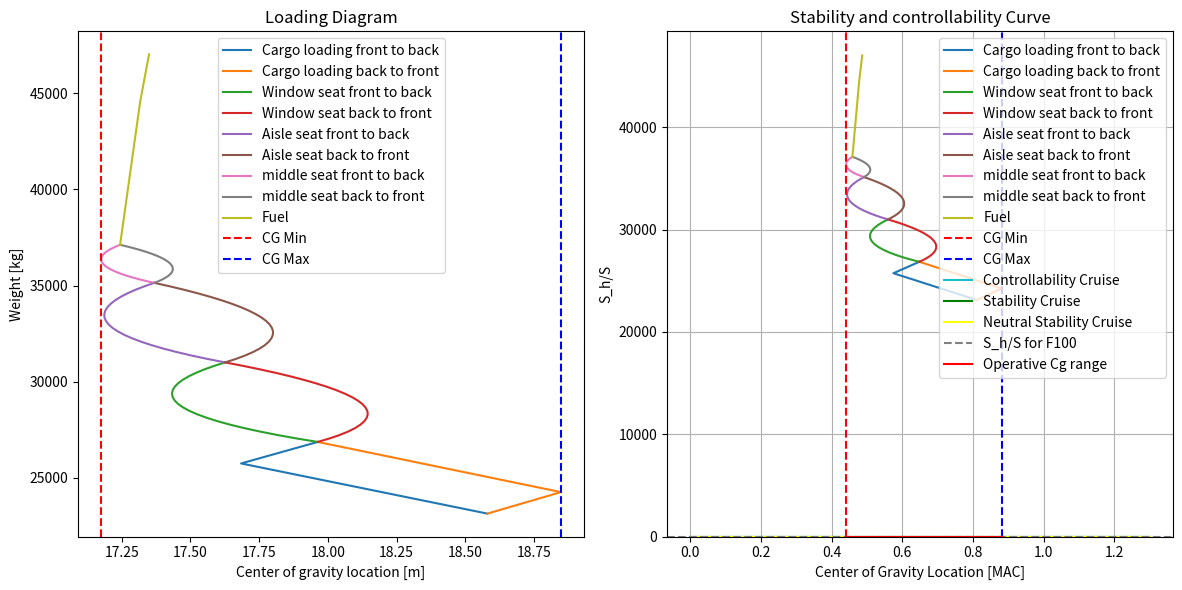

Source code (Python):
import numpy as np
import matplotlib.pyplot as plt

#========== STABILITY AND CONTROL PARAMETERS ==========
S = 93.5 #wing area [m^2]
S_h = 21.72 #horizontal tail area [m^2]
A_w = 8.43 #aspect ratio of wing
A_h = 4.64 #aspect ratio of horizontal tail
S_r = S_h/S #tail volume ratio 
c = 3.80 #mean aerodynamic chord [m]
c_r = 5.38 #root chord [m]
b = 28.08 #wing span [m]
lambda_w = 0.235 #taper ratio
h_f = 3.30 #fuselage height [m]
b_f = 3.30 #fuselage width [m]
l_f = 32.50 #fuselage length [m]
b_n = 1.70 #nacelle width [m]
l_n = -9.86 #nacelle arm length [m] FIND THIS VALUE!!!!
l_h = 16 #horizontal tail arm [m]
l_fn = 14.1 #distance from the wing leading to nose [m]?? not sure about this
Lambda_w = 17.5 *np.pi/180 #sweep angle [rad]
Lambda_h_4 = 26 *np.pi/180#sweep angle [rad]
Lambda_h_2 = 19.61 *np.pi/180 #sweep angle [rad]
horizontal_efficiency = 0.8 #horizontal tail efficiency
oswald_efficiency = 0.8 #horizontal tail efficiency
downwash_rate = 0 #downwash per AOA, 0 for T-tail
V_ratio = 1 #vertical tail velocity ratio
V_cruise = 234.6 #cruise speed [m/s] 
V_approach = 65.8333 #approach speed [m/s] 
k_n = -2.5 #nacelle factor
T_cruise = 273.15-54.3
delta_flap = 0.5 #flap deflection [rad]
C_m_ac_flap = -0.25 #zero lift moment coefficient due to flap deflection above (Read from graph L7 S23)
C_L_0 = 0.2 #Zero AOA lift coefficient. FIND THIS VALUE!!!!
rho_0 = 1.225 #air density at sea level [kg/m^3]
rho_cruise = 0.30408 #air density at cruise altitude(35000ft) [kg/m^3]
MTOW = 449240 # Max take-off weight [N]
C_m_0_airfoil = 0.1 #FIND THIS
C_m_ac_nacelle = 0 # FIND THIS
C_L_h = -0.35*A_h**(1/3) #Horizontal tail lift coefficient (FORMULA FROM ADSSE L8 S17)
print(C_L_h)

a_approach = np.sqrt(1.4*287*288.15) #speed of sound at 288.15K [m/s]
a_cruise = np.sqrt(1.4*287*T_cruise) #speed of sound at 243.15K [m/s]

M_approach = V_approach/a_approach #Mach number at approach
M_cruise = V_cruise/a_cruise #Mach number at cruise

beta_cruise = np.sqrt(1-M_cruise**2) #beta at cruise
beta_approach = np.sqrt(1-M_approach**2) #beta at approach
S_overlap = b_f/np.cos(Lambda_w) *c_r #overlap area
S_net = S-S_overlap #net wing aread

ac_w_cruise = 0.40 #wing ac location at cruise (FROM GRAPH ADSEE SLIDES L7 S36)
ac_w_approach = 0.28 #wing ac location at approach

print("mach cruise:", M_cruise)
print("beta*A cruise:", beta_cruise*A_w)
print("beta*A approach:", beta_approach*A_w)
print("tan sweep/beta cruise:", np.tan(Lambda_w)/beta_cruise)
print("tan sweep/beta cruise:", np.tan(Lambda_w)/beta_approach)
print("taper wing:", lambda_w)

# ======== LOADING DIAGRAM SHIT ========

#CG VALUES
OEW = 226910 #operating empty weight [N]
OEW_kg = OEW/9.81 #operative emty weight [kg]
OEW_cg = 18.58 #operating empty weight cg location [m]
X_LEMAC = 15.5 #[m]

front_seat_cg = 0.2*l_f #x_cg of front row seats
seat_pitch = 32*0.0254 #seat pitch in meters
seat_rows = 22 #number of seat rows
passenger_weight = 90 #average passenger weight in [kg] incl. carry-on luggage

total_cargo_volume = 24.87 #total cargo volume in m^3
cargo_density = 150 #cargo density in kg/m^3

cargo_front_fraction = 0.7 #fraction of cargo in front cargo hold FIND THESE 
cargo_rear_fraction = 0.3 #fraction of cargo in front cargo hold

cargo_weight_front = cargo_front_fraction * total_cargo_volume * cargo_density
cargo_weight_rear = cargo_rear_fraction * total_cargo_volume * cargo_density

cargo_front_cg = 0.3*l_f #cargo cg location of front cargo hold FIND THESE
cargo_rear_cg = 0.75*l_f #cargo cg location of rear cargo hold FIND THESE

fuel_mass = 97270/9.81 #Fuel mass [kg]
fuel_fraction_wing = 0.75 # FIND THESE FRACTIONS
fuel_fraction_center = 0.25

fuel_cg_wing = 0.55*l_f #fuel cg location in wing FIND THESE
fuel_cg_center = 0.5*l_f #fuel cg location in center

full_cg_list = np.array([])

def calculate_new_cg(W_original, cg_original, W_item, cg_item):
    new_cg = (W_original*cg_original+W_item*cg_item)/(W_original + W_item)
    return new_cg

def calculate_MAC_percentage(distance):
    MAC = (distance-X_LEMAC)/c
    return MAC

# ======== LOADING DUE TO CARGO ========
list_cg_cargo_front = np.array([OEW_cg ,calculate_new_cg(OEW_kg,OEW_cg,cargo_weight_front,cargo_front_cg), calculate_new_cg(OEW_kg+cargo_weight_front, calculate_new_cg(OEW_kg,OEW_cg,cargo_weight_front,cargo_front_cg), cargo_weight_rear, cargo_rear_cg)])
list_cg_cargo_rear = np.array([OEW_cg ,calculate_new_cg(OEW_kg,OEW_cg,cargo_weight_rear,cargo_rear_cg), calculate_new_cg(OEW_kg+cargo_weight_rear, calculate_new_cg(OEW_kg,OEW_cg,cargo_weight_rear,cargo_rear_cg), cargo_weight_front, cargo_front_cg)])
list_weight_cargo_front = np.array([OEW_kg,OEW_kg + cargo_weight_front, OEW_kg + cargo_weight_front + cargo_weight_rear])
list_weight_cargo_rear = np.array([OEW_kg,OEW_kg + cargo_weight_rear, OEW_kg + cargo_weight_front + cargo_weight_rear])

current_weight = OEW_kg + cargo_weight_front + cargo_weight_rear
current_cg = list_cg_cargo_front[-1]

full_cg_list = np.append(full_cg_list, list_cg_cargo_front)
full_cg_list = np.append(full_cg_list, list_cg_cargo_rear)

# ======== LOADING DUE TO PASSENGERS ========
list_cg_window_front = np.array([])
list_cg_window_back = np.array([])
list_cg_aisle_front = np.array([])
list_cg_aisle_back = np.array([])
list_cg_middle_front = np.array([])
list_cg_middle_back = np.array([])
window_weight = np.array([])
middle_weight = np.array([])
aisle_weight = np.array([])

window_weight = np.append(window_weight, current_weight)
list_cg_window_front = np.append(list_cg_window_front, current_cg)
list_cg_window_back = np.append(list_cg_window_back, current_cg)

#WINDOW SEAT LOADING
for i in range(seat_rows+1):
    cg_window_front = calculate_new_cg(current_weight, list_cg_window_front[i], passenger_weight*2, front_seat_cg + i*seat_pitch) # FRONT TO BACK multiply by 2 because 2 seats per row
    cg_window_back = calculate_new_cg(current_weight, list_cg_window_back[i], passenger_weight*2, front_seat_cg + seat_pitch*(seat_rows-i)) # BACK TO FRONT multiply by 2 because 2 seats per row
    current_weight = current_weight + passenger_weight*2 #multiply by 2 because 2 seats per row

    window_weight = np.append(window_weight, current_weight)
    list_cg_window_front = np.append(list_cg_window_front, cg_window_front)
    list_cg_window_back = np.append(list_cg_window_back, cg_window_back)

full_cg_list = np.append(full_cg_list, list_cg_window_front)
full_cg_list = np.append(full_cg_list, list_cg_window_back)

#AISLE SEAT LOADING
aisle_weight = np.append(aisle_weight, current_weight)
list_cg_aisle_front = np.append(list_cg_aisle_front, list_cg_window_back[-1])
list_cg_aisle_back = np.append(list_cg_aisle_back, list_cg_window_back[-1])
for i in range(seat_rows+1):
    cg_aisle_front = calculate_new_cg(current_weight, list_cg_aisle_front[i], passenger_weight*2, front_seat_cg + i*seat_pitch) # FRONT TO BACK multiply by 2 because 2 seats per row
    cg_aisle_back = calculate_new_cg(current_weight, list_cg_aisle_back[i], passenger_weight*2, front_seat_cg + seat_pitch*(seat_rows-i)) # BACK TO FRONT multiply by 2 because 2 seats per row
    current_weight = current_weight + passenger_weight*2 #multiply by 2 because 2 seats per row

    aisle_weight = np.append(aisle_weight, current_weight)
    list_cg_aisle_front = np.append(list_cg_aisle_front, cg_aisle_front)
    list_cg_aisle_back = np.append(list_cg_aisle_back, cg_aisle_back)

full_cg_list = np.append(full_cg_list, list_cg_aisle_front)
full_cg_list = np.append(full_cg_list, list_cg_aisle_back)

#MIDDLE SEAT LOADING
middle_weight = np.append(middle_weight, current_weight)
list_cg_middle_front = np.append(list_cg_middle_front, list_cg_aisle_back[-1])
list_cg_middle_back = np.append(list_cg_middle_back, list_cg_aisle_back[-1])


for i in range(seat_rows):
    cg_middle_front = calculate_new_cg(current_weight, list_cg_middle_front[i], passenger_weight, front_seat_cg + i*seat_pitch) # FRONT TO BACK 
    cg_middle_back = calculate_new_cg(current_weight, list_cg_middle_back[i], passenger_weight, front_seat_cg + seat_pitch*((seat_rows-1)-i)) # BACK TO FRONT 
    current_weight = current_weight + passenger_weight #only 1 seat per row. so no multiply by 2

    middle_weight = np.append(middle_weight, current_weight)
    list_cg_middle_front = np.append(list_cg_middle_front, cg_middle_front)
    list_cg_middle_back = np.append(list_cg_middle_back, cg_middle_back)

full_cg_list = np.append(full_cg_list, list_cg_middle_front)
full_cg_list = np.append(full_cg_list, list_cg_middle_back)

#======== LOADING DUE TO FUEL =========
#center tank --> wing tanks    
fuel_mass_wing = current_weight + fuel_mass*fuel_fraction_wing
fuel_mass_center = current_weight + fuel_mass*fuel_fraction_center
fuel_mass_center_wing = current_weight + fuel_mass*(fuel_fraction_center+fuel_fraction_wing)

cg_fuel_wing_add = calculate_new_cg(current_weight, list_cg_middle_back[-1], fuel_mass*fuel_fraction_wing, fuel_cg_wing)
cg_fuel_center_add = calculate_new_cg(current_weight+fuel_mass_wing, cg_fuel_wing_add, fuel_mass*fuel_fraction_center, fuel_cg_center)

list_cg_fuel_wing_center = np.array([list_cg_middle_front[-1], cg_fuel_center_add, cg_fuel_wing_add])

fuel_weight = np.array([current_weight, fuel_mass_wing, fuel_mass_center_wing])

current_weight = fuel_weight[-1]
current_cg = list_cg_fuel_wing_center[-1]

full_cg_list = np.append(full_cg_list, list_cg_fuel_wing_center)

cg_min = np.min(full_cg_list)
cg_max = np.max(full_cg_list)

print("cg_min [m]:", cg_min)
print("cg_max [m]:", cg_max)

print("OEW_cg:", OEW_cg)
print("OEW_cg MAC:", calculate_MAC_percentage(OEW_cg))

print("front cargo cg:", cargo_front_cg)
print("front cargo cg MAC:", calculate_MAC_percentage(cargo_front_cg))

print("rear cargo cg:", cargo_rear_cg)
print("rear cargo cg MAC:", calculate_MAC_percentage(cargo_rear_cg))

print("fuel cg wing:", fuel_cg_wing)
print("fuel cg wing MAC:", calculate_MAC_percentage(fuel_cg_wing))
print("fuel cg center:", fuel_cg_center)
print("fuel cg center MAC:", calculate_MAC_percentage(fuel_cg_center))

#PLOTTING OF LOADING DIAGRAM
import matplotlib.pyplot as plt

fig, axs = plt.subplots(1, 2, figsize=(12, 6))

# First plot
axs[0].plot(list_cg_cargo_front, list_weight_cargo_front, label='Cargo loading front to back')
axs[0].plot(list_cg_cargo_rear, list_weight_cargo_rear, label='Cargo loading back to front')
axs[0].plot(list_cg_window_front, window_weight, label='Window seat front to back')
axs[0].plot(list_cg_window_back, window_weight, label='Window seat back to front')
axs[0].plot(list_cg_aisle_front, aisle_weight, label='Aisle seat front to back')
axs[0].plot(list_cg_aisle_back, aisle_weight, label='Aisle seat back to front')
axs[0].plot(list_cg_middle_front, middle_weight, label='middle seat front to back')
axs[0].plot(list_cg_middle_back, middle_weight, label='middle seat back to front')
axs[0].plot(list_cg_fuel_wing_center, fuel_weight, label='Fuel')
axs[0].axvline(x=cg_min, color='r', linestyle='--', label='CG Min')
axs[0].axvline(x=cg_max, color='b', linestyle='--', label='CG Max')
axs[0].set_xlabel('Center of gravity location [m]')
axs[0].set_ylabel('Weight [kg]')
axs[0].set_title('Loading Diagram')
axs[0].legend()

# Second plot
axs[1].plot(calculate_MAC_percentage(list_cg_cargo_front), list_weight_cargo_front, label='Cargo loading front to back')
axs[1].plot(calculate_MAC_percentage(list_cg_cargo_rear), list_weight_cargo_rear, label='Cargo loading back to front')
axs[1].plot(calculate_MAC_percentage(list_cg_window_front), window_weight, label='Window seat front to back')
axs[1].plot(calculate_MAC_percentage(list_cg_window_back), window_weight, label='Window seat back to front')
axs[1].plot(calculate_MAC_percentage(list_cg_aisle_front), aisle_weight, label='Aisle seat front to back')
axs[1].plot(calculate_MAC_percentage(list_cg_aisle_back), aisle_weight, label='Aisle seat back to front')
axs[1].plot(calculate_MAC_percentage(list_cg_middle_front), middle_weight, label='middle seat front to back')
axs[1].plot(calculate_MAC_percentage(list_cg_middle_back), middle_weight, label='middle seat back to front')
axs[1].plot(calculate_MAC_percentage(list_cg_fuel_wing_center), fuel_weight, label='Fuel')
axs[1].axvline(x=calculate_MAC_percentage(cg_min), color='r', linestyle='--', label='CG Min')
axs[1].axvline(x=calculate_MAC_percentage(cg_max), color='b', linestyle='--', label='CG Max')
axs[1].set_xlabel('Center of gravity location [MAC]')
axs[1].set_ylabel('Weight [kg]')
axs[1].set_title('Loading Diagram MAC percentage')
axs[1].legend()

plt.tight_layout()
plt.show()

cg_min = calculate_MAC_percentage(cg_min) 
cg_max = calculate_MAC_percentage(cg_max)
cg = (cg_min+cg_max)/2
print("cg_min:", cg_min)
print("cg_max:", cg_max)

# ======== STABILITY FUNCTIONS ========
def calculate_C_L_alpha(A, beta, n, Lambda): #for clalpha input either wing data or tail data to get the respective clalpha
    C_L_alpha = (2*np.pi*A)/(2+np.sqrt(4+((A*beta)/n)**2*(1+(np.tan(Lambda)**2)/(beta**2))))
    return C_L_alpha

def calculate_C_L_alpha_A_h(C_L_alpha_w, b_f, b, S, S_net):
    C_L_alpha_A_h = C_L_alpha_w*(1+2.15*b_f/b)*(S_net/S)+np.pi/2*(b_f**2)/S
    return C_L_alpha_A_h

def calculate_nacelle_x_ac_chord(k_n, b_n, l_n, c, S, C_L_alpha_A_h):
    x_ac_n = 2*(k_n*(b_n**2*l_n)/(S*c*C_L_alpha_A_h)) #Multiply by 2 because of 2 times nacelle (one on each side of the fuselage)
    return x_ac_n #return X_ac/c contribution due to nacelles

def calculate_wf_x_ac_chord(C_L_alpha_A_h, sweep_angle, taper, x_ac_w, cg):
    x_ac_wf = x_ac_w - 1.8/C_L_alpha_A_h * (b_f*h_f*l_fn)/(S*c) + 0.273/(1+taper) * (b_f*cg*(b-b_f))/(c**2 * (b+2.15*b_f)) * np.tan(sweep_angle)
    return x_ac_wf #return X_ac/c contribution due to wing and fuselage

def stability_curve(C_L_alpha_h, C_L_alpha_A_h, downwash, l_h, c, tail_velocity_ratio, x_cg, x_ac, safety_factor): #S/S_h for stability, witch x = Cg/MAC
    Sh_S = 1/((C_L_alpha_h/C_L_alpha_A_h) * (1-downwash)* l_h/c * tail_velocity_ratio**2 ) * x_cg - (x_ac-safety_factor)/((C_L_alpha_h/C_L_alpha_A_h) * (1-downwash)* l_h/c * tail_velocity_ratio**2 )
    return Sh_S

# ======== STABILITY CALCULATIONS ========
C_L_alpha_w_cruise = calculate_C_L_alpha(A_w, beta_cruise, oswald_efficiency, Lambda_w)
C_L_alpha_w_approach = calculate_C_L_alpha(A_w, beta_approach, oswald_efficiency, Lambda_w)
C_L_alpha_h_cruise = calculate_C_L_alpha(A_h, beta_cruise, horizontal_efficiency, Lambda_h_2)
C_L_alpha_h_approach = calculate_C_L_alpha(A_h, beta_approach, horizontal_efficiency, Lambda_h_2)

C_L_alpha_A_h_cruise = calculate_C_L_alpha_A_h(C_L_alpha_w_cruise, b_f, b, S, S_net)
C_L_alpha_A_h_approach = calculate_C_L_alpha_A_h(C_L_alpha_w_approach, b_f, b, S, S_net)

x_ac_nacelle_cruise = calculate_nacelle_x_ac_chord(k_n, b_n, l_n, c, S, C_L_alpha_A_h_cruise)
x_ac_nacelle_approach = calculate_nacelle_x_ac_chord(k_n, b_n, l_n, c, S, C_L_alpha_A_h_approach)

x_ac_wf_cruise = calculate_wf_x_ac_chord(C_L_alpha_A_h_cruise, Lambda_w, lambda_w, ac_w_cruise, cg)
x_ac_wf_approach = calculate_wf_x_ac_chord(C_L_alpha_A_h_cruise, Lambda_w, lambda_w, ac_w_approach, cg)

x_ac_cruise = x_ac_nacelle_cruise + x_ac_wf_cruise #Total shift of ac is the shift due to nacelle + shift due to wing/fuselage
x_ac_approach = x_ac_nacelle_approach + x_ac_wf_approach

Sh_S = stability_curve(C_L_alpha_h_cruise, C_L_alpha_A_h_cruise, downwash_rate, l_h, c, V_ratio, x_ac_cruise, x_ac_cruise,0.05)

# ======== CONTROLLABILITY FUNCTIONS ========

def calculate_C_m_ac_w(C_m_0_airfoil, A, Lambda_w): #C_m_ac contribution of wing (I dont have the C_m_0_airfoil value)
    C_m_ac = C_m_0_airfoil * (A*np.cos(Lambda_w)**2)/(A+2*np.cos(Lambda_w))
    return C_m_ac

def calculate_delta_fus_C_m_ac(C_L_0, C_L_alpha_A_h, c, S): #C_m_ac contribution of fuselage
    delta_fus_C_m_ac = -1.8 * (1 - (2.5*b_f)/l_f) * (np.pi * b_f * h_f * l_f)/(4 * S * c) * C_L_0/C_L_alpha_A_h
    return delta_fus_C_m_ac 

def calculate_C_m_ac(C_m_ac_w, delta_f_C_m_ac, delta_fus_C_m_ac, delta_nac_C_m_ac):
    C_m_ac = C_m_ac_w + delta_f_C_m_ac + delta_fus_C_m_ac + delta_nac_C_m_ac
    return C_m_ac

def calculate_C_L_A_h(rho, V, S, S_h, Weight): #IDK how to find this value so i assume that C_L_(A-h) is the lift of entire aircraft minus lift of the horizontal tail and then divided by 1/2*rho*v^2*S
    L_h = C_L_h*0.5*rho*V**2*S_h #lift produced by horizontal stabilizer
    L_A_h = Weight-L_h#Lift produced by rest of aircraft
    C_L_A_h = L_A_h/(0.5*rho*V**2*S)

    return C_L_A_h

def contrallability_curve(C_L_h, C_L_A_h, lh, c, V_ratio, x_cg, x_ac, C_m_ac):
    Sh_S_contrallability = 1/(C_L_h/C_L_A_h * lh/c * V_ratio**2) * x_cg + (C_m_ac/C_L_A_h - x_ac)/(C_L_h/C_L_A_h * lh/c * V_ratio**2)
    return Sh_S_contrallability
 
# ======== CONTROLLABILITY CALCULATIONS ========

C_L_A_h_cruise = calculate_C_L_A_h(rho_cruise, V_cruise, S, S_h, MTOW)
C_L_A_h_approach = calculate_C_L_A_h(rho_0, V_approach, S, S_h, MTOW)

C_m_ac_w = calculate_C_m_ac_w(C_m_0_airfoil, A_w, Lambda_w)

C_m_ac_fuselage_cruise = calculate_delta_fus_C_m_ac(C_L_0, C_L_alpha_A_h_cruise, c, S)
C_m_ac_fuselage_approach = calculate_delta_fus_C_m_ac(C_L_0, C_L_alpha_A_h_approach, c, S)


C_m_ac_cruise = calculate_C_m_ac(C_m_ac_w, C_m_ac_flap, C_m_ac_fuselage_cruise, C_m_ac_nacelle)

# ======== PRINTING OF RESUTLS ========

print("C_L_alpha_w_cruise:", C_L_alpha_w_cruise)
print("C_L_alpha_w_approach:", C_L_alpha_w_approach)
print("C_L_alpha_h_cruise:", C_L_alpha_h_cruise)
print("C_L_alpha_h_approach:", C_L_alpha_h_approach)

print("C_L_alpha_A-h_cruise:", C_L_alpha_A_h_cruise)
print("C_L_alpha_A-h_approach:", C_L_alpha_A_h_approach)

print("x_ac_nacelle_cruise:", x_ac_nacelle_cruise)
print("x_ac_nacelle_approach:", x_ac_nacelle_approach)

print("x_ac_wf_cruise:", x_ac_wf_cruise)
print("x_ac_wf_approach:", x_ac_wf_approach)

print("x_ac_cruise:", x_ac_cruise)
print("x_ac_wf_approach:", x_ac_approach)


print("C_L_A-h, cruise:", C_L_A_h_cruise)
print("C_L_h", C_L_h)
print("C_m_ac_w", C_m_ac_w)
print("C_m_ac_cruise", C_m_ac_cruise)

# ======== PLOTTING OF RESULTS ========

x_cg_values = np.linspace(-0, 1.3, 100) #Creates a range of cg values to plot the stability and controllability curves
S_Sh_values_stability_cruise = stability_curve(C_L_alpha_h_cruise, C_L_alpha_A_h_cruise, downwash_rate, l_h, c, V_ratio, x_cg_values, x_ac_cruise, 0.05)
S_Sh_values_neutral_stability_cruise = stability_curve(C_L_alpha_h_cruise, C_L_alpha_A_h_cruise, downwash_rate, l_h, c, V_ratio, x_cg_values, x_ac_cruise, 0)
S_Sh_contrallability_cruise = contrallability_curve(C_L_h, C_L_A_h_cruise, l_h, c, V_ratio, x_cg_values, x_ac_cruise, C_m_ac_cruise)

plt.plot(x_cg_values, S_Sh_contrallability_cruise, label='Controllability Cruise')
plt.plot(x_cg_values, S_Sh_values_stability_cruise, label='Stability Cruise', color='green')
plt.plot(x_cg_values, S_Sh_values_neutral_stability_cruise, label='Neutral Stability Cruise', color='yellow')
plt.fill_between(x_cg_values, S_Sh_values_stability_cruise, 0, where=(S_Sh_values_stability_cruise > 0), color='red', alpha=0.2) #Stability curve for cruise
plt.fill_between(x_cg_values, S_Sh_contrallability_cruise, 0, where=(S_Sh_contrallability_cruise > 0), color='red', alpha=0.2) #Stability curve for controllability
plt.axhline(y=S_h/S, color='grey', linestyle='--', label ='S_h/S for F100')
plt.plot([cg_min, cg_max], [S_h/S, S_h/S], color='red', label='Operative Cg range')
plt.xlabel('Center of Gravity Location [MAC]')
plt.ylabel('S_h/S')
plt.title('Stability and controllability Curve')
plt.grid(True)
plt.ylim(bottom=0)  # Limit y-axis to y > 0
plt.legend()
plt.show()

